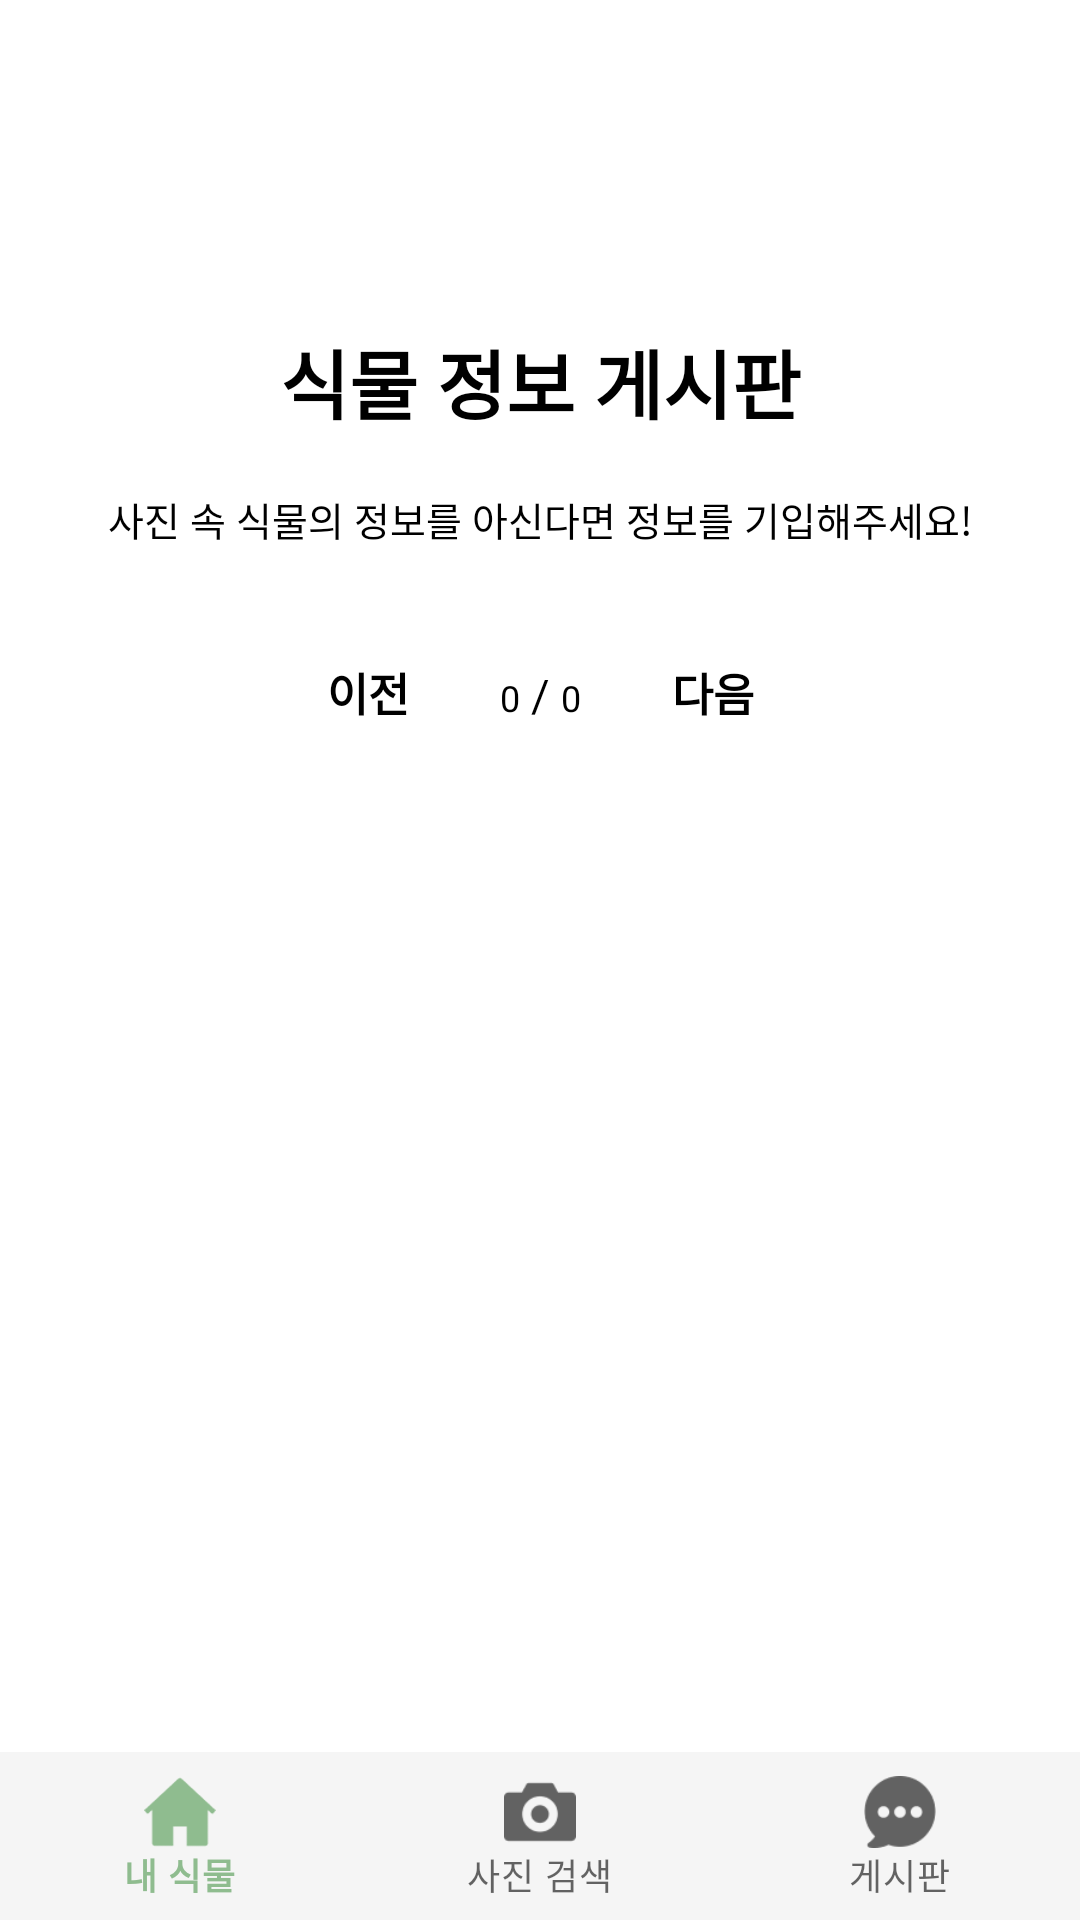

Layout XML and referenced resources for this Android screen:
<!-- AndroidManifest.xml: application theme Theme.HelloPlant -->
<!-- res/layout/activity_notice_board.xml -->
<?xml version="1.0" encoding="utf-8"?>
<androidx.constraintlayout.widget.ConstraintLayout xmlns:android="http://schemas.android.com/apk/res/android"
    xmlns:app="http://schemas.android.com/apk/res-auto"
    xmlns:tools="http://schemas.android.com/tools"
    android:layout_width="match_parent"
    android:layout_height="match_parent"
    tools:context=".NoticeBoardActivity">

    <ImageView
        android:id="@+id/topLogo"
        android:layout_width="278dp"
        android:layout_height="63dp"
        android:layout_marginTop="36dp"
        android:contentDescription="@string/top_logo"
        android:src="@drawable/top_logo"
        app:layout_constraintEnd_toEndOf="parent"
        app:layout_constraintStart_toStartOf="parent"
        app:layout_constraintTop_toTopOf="parent" />

    <TextView
        android:id="@+id/noticeboard_TextView"
        android:layout_width="wrap_content"
        android:layout_height="wrap_content"
        android:text="식물 정보 게시판"
        android:textColor="@color/black"
        android:textStyle="bold"
        android:textSize="25dp"
        android:layout_marginTop="10dp"
        app:layout_constraintStart_toStartOf="parent"
        app:layout_constraintEnd_toEndOf="parent"
        app:layout_constraintTop_toBottomOf="@id/topLogo"/>

    <TextView
        android:id="@+id/noticeboard_sub_TextView"
        android:layout_width="wrap_content"
        android:layout_height="wrap_content"
        android:text="사진 속 식물의 정보를 아신다면 정보를 기입해주세요!"
        android:textColor="@color/black"
        android:padding="8dp"
        android:textSize="13dp"
        android:layout_marginTop="10dp"
        app:layout_constraintStart_toStartOf="parent"
        app:layout_constraintEnd_toEndOf="parent"
        app:layout_constraintTop_toBottomOf="@id/noticeboard_TextView"
        app:layout_constraintBottom_toTopOf="@id/noticeboard_RecyclerView"/>

    <androidx.recyclerview.widget.RecyclerView
        android:id="@+id/noticeboard_RecyclerView"
        android:layout_width="match_parent"
        android:layout_height="wrap_content"
        android:layout_marginLeft="30dp"
        android:layout_marginTop="16dp"
        android:layout_marginRight="30dp"
        android:clickable="true"
        app:layout_constraintBottom_toTopOf="@id/noticeboard_page_Buttons"
        app:layout_constraintEnd_toEndOf="parent"
        app:layout_constraintStart_toStartOf="parent"
        app:layout_constraintTop_toBottomOf="@id/noticeboard_sub_TextView" />

    <LinearLayout
        android:id="@+id/noticeboard_page_Buttons"
        android:layout_width="wrap_content"
        android:layout_height="wrap_content"
        android:orientation="horizontal"
        app:layout_constraintEnd_toEndOf="parent"
        app:layout_constraintStart_toStartOf="parent"
        app:layout_constraintTop_toBottomOf="@id/noticeboard_RecyclerView">

        <android.widget.Button
            android:id="@+id/noticeboard_before_page_Button"
            android:layout_width="wrap_content"
            android:layout_height="wrap_content"
            android:stateListAnimator="@null"
            android:textSize="15dp"
            android:text="이전"
            android:textStyle="bold"
            android:textColor="@color/black"
            android:backgroundTint="@color/white"/>

        <TextView
            android:id="@+id/noticeboard_current_page_TextView"
            android:layout_width="wrap_content"
            android:layout_height="wrap_content"
            android:textSize="12dp"
            android:textColor="@color/black"
            android:text="0"/>

        <TextView
            android:layout_width="wrap_content"
            android:layout_height="wrap_content"
            android:text=" / "
            android:textColor="@color/black"
            android:textSize="15dp"/>

        <TextView
            android:id="@+id/noticeboard_total_page_TextView"
            android:layout_width="wrap_content"
            android:layout_height="wrap_content"
            android:text="0"
            android:textSize="12dp"
            android:textColor="@color/black"/>

        <android.widget.Button
            android:id="@+id/noticeboard_next_page_Button"
            android:layout_width="wrap_content"
            android:layout_height="wrap_content"
            android:stateListAnimator="@null"
            android:textSize="15dp"
            android:textStyle="bold"
            android:text="다음"
            android:textColor="@color/black"
            android:backgroundTint="@color/white"/>

    </LinearLayout>

    <include
        layout="@layout/bottom_navigation_layout"
        android:layout_width="match_parent"
        android:layout_height="wrap_content"
        android:layout_gravity="bottom"
        app:layout_constraintStart_toStartOf="parent"
        app:layout_constraintEnd_toEndOf="parent"
        app:layout_constraintTop_toBottomOf="@id/constraintLayout"
        app:layout_constraintBottom_toBottomOf="parent"/>

</androidx.constraintlayout.widget.ConstraintLayout>
<!-- res/layout/bottom_navigation_layout.xml (included above) -->
<?xml version="1.0" encoding="utf-8"?>
<com.google.android.material.bottomnavigation.BottomNavigationView
    xmlns:android="http://schemas.android.com/apk/res/android"
    xmlns:app="http://schemas.android.com/apk/res-auto"
    android:id="@+id/navigation"
    android:layout_width="match_parent"
    android:layout_height="100dp"
    android:background="@drawable/bottom_navigation_background"
    android:layout_gravity="bottom"
    android:elevation="0dp"
    app:menu="@menu/bottom_navigation_menu"/>
<!-- resources referenced by this layout -->
<resources>
  <color name="black">#FF000000</color>
  <color name="white">#FFFFFFFF</color>
  <!-- drawable bottom_navigation_background (drawable) -->
  <?xml version="1.0" encoding="utf-8"?>
  <shape xmlns:android="http://schemas.android.com/apk/res/android">
      <solid
          android:color="#F5F5F5"/>
  </shape>
  <string name="top_logo">toplogo_HellomyPlant</string>
  <style name="Theme.HelloPlant" parent="Theme.MaterialComponents.DayNight.DarkActionBar">
          
          <item name="colorPrimary">@color/sub_green</item>
          <item name="colorPrimaryVariant">@color/light_gray</item>
          <item name="colorOnPrimary">@color/white</item>
          
          <item name="colorSecondary">@color/teal_200</item>
          <item name="colorSecondaryVariant">@color/teal_700</item>
          <item name="colorOnSecondary">@color/black</item>
          
          <item name="android:statusBarColor" tools:targetApi="l">?attr/colorPrimaryVariant</item>
          
          <item name="windowNoTitle">true</item>
      </style>
  <color name="sub_green">#8FBC8F</color>
  <color name="light_gray">#DADADA</color>
  <color name="teal_200">#FF03DAC5</color>
  <color name="teal_700">#FF018786</color>
</resources>
